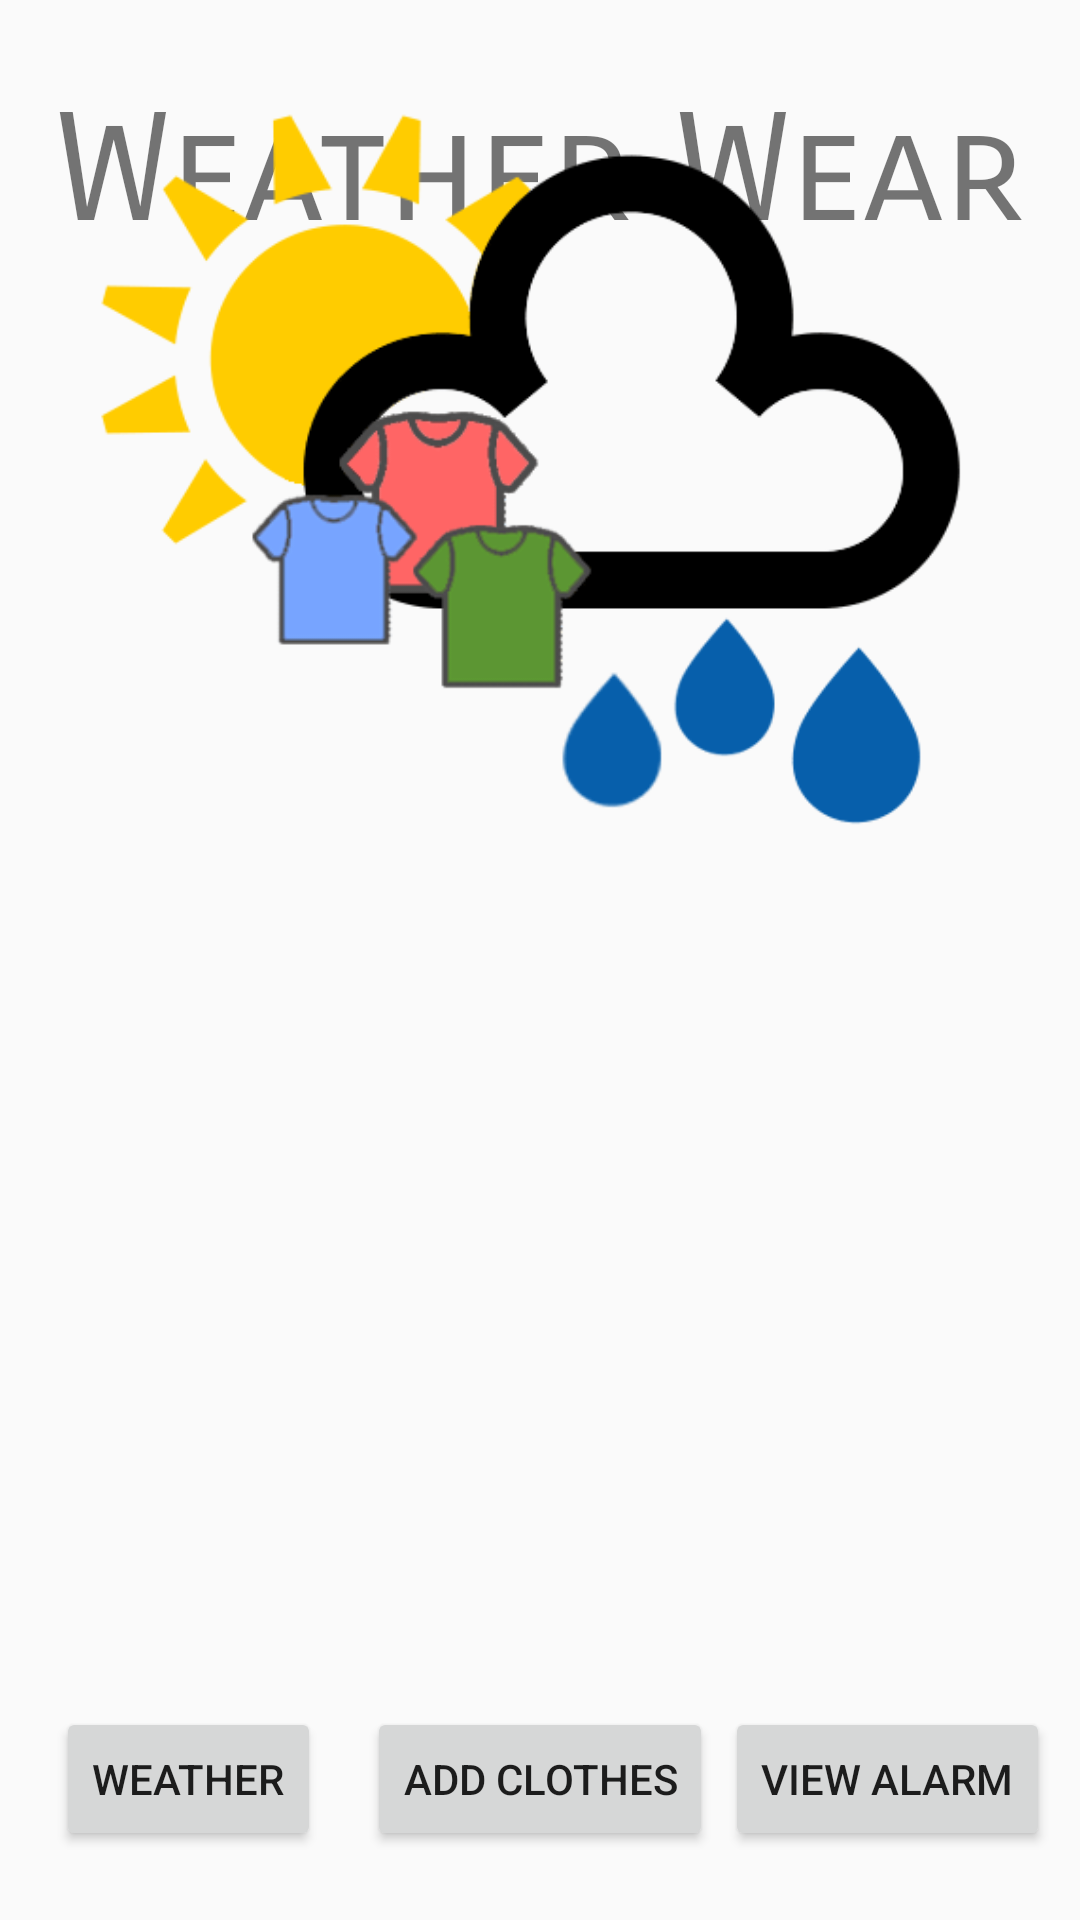

Here is an Android app screen rendered from its layout file. Give the layout XML and the strings, colors and styles it references.
<!-- AndroidManifest.xml: application theme AppTheme -->
<!-- res/layout/activity_openscreen.xml -->
<?xml version="1.0" encoding="utf-8"?>
<RelativeLayout xmlns:android="http://schemas.android.com/apk/res/android"
    xmlns:app="http://schemas.android.com/apk/res-auto"
    android:layout_width="match_parent"
    android:layout_height="match_parent">


    <TextView
        android:id="@+id/tvAppName"
        android:layout_width="wrap_content"
        android:layout_height="wrap_content"
        android:layout_marginTop="27dp"
        android:fontFamily="sans-serif-smallcaps"
        android:text="Weather Wear"
        android:textSize="50sp"
        android:layout_alignParentTop="true"
        android:layout_centerHorizontal="true" />

    <ImageView
        android:id="@+id/ivLogo"
        android:layout_width="wrap_content"
        android:layout_height="wrap_content"
        app:srcCompat="@drawable/logo"
        android:layout_alignRight="@+id/tvAppName"
        android:layout_alignEnd="@+id/tvAppName"
        android:layout_alignLeft="@+id/tvAppName"
        android:layout_alignStart="@+id/tvAppName" />

    <Button
        android:id="@+id/bAdd"
        android:layout_width="wrap_content"
        android:layout_height="wrap_content"
        android:layout_marginBottom="23dp"
        android:onClick="clickAdd"
        android:text="Add Clothes"
        android:layout_alignParentBottom="true"
        android:layout_centerHorizontal="true" />

    <Button
        android:id="@+id/bAlarm"
        android:layout_width="wrap_content"
        android:layout_height="wrap_content"
        android:onClick="clickAlarm"
        android:text="View Alarm"
        android:layout_alignBaseline="@+id/bAdd"
        android:layout_alignBottom="@+id/bAdd"
        android:layout_alignParentRight="true"
        android:layout_alignParentEnd="true"
        android:layout_marginRight="10dp"
        android:layout_marginEnd="10dp" />

    <Button
        android:id="@+id/bWeather"
        android:layout_width="wrap_content"
        android:layout_height="wrap_content"
        android:onClick="clickWeather"
        android:text="Weather"
        android:layout_alignBaseline="@+id/bAdd"
        android:layout_alignBottom="@+id/bAdd"
        android:layout_alignLeft="@+id/ivLogo"
        android:layout_alignStart="@+id/ivLogo" />

</RelativeLayout>
<!-- resources referenced by this layout -->
<resources>
  <!-- drawable logo: png bitmap (drawable-hdpi, 10946 bytes) -->
  <style name="AppTheme" parent="Theme.AppCompat.Light.DarkActionBar">
          
          <item name="colorPrimary">@color/colorPrimary</item>
          <item name="colorPrimaryDark">@color/colorPrimaryDark</item>
          <item name="colorAccent">@color/colorAccent</item>
      </style>
  <!-- not gathered from this repository: default colours our renderer supplied (Android Studio template values) -->
  <color name="colorPrimary">#FF6200EE</color>
  <color name="colorPrimaryDark">#FF3700B3</color>
  <color name="colorAccent">#FF03DAC5</color>
</resources>
